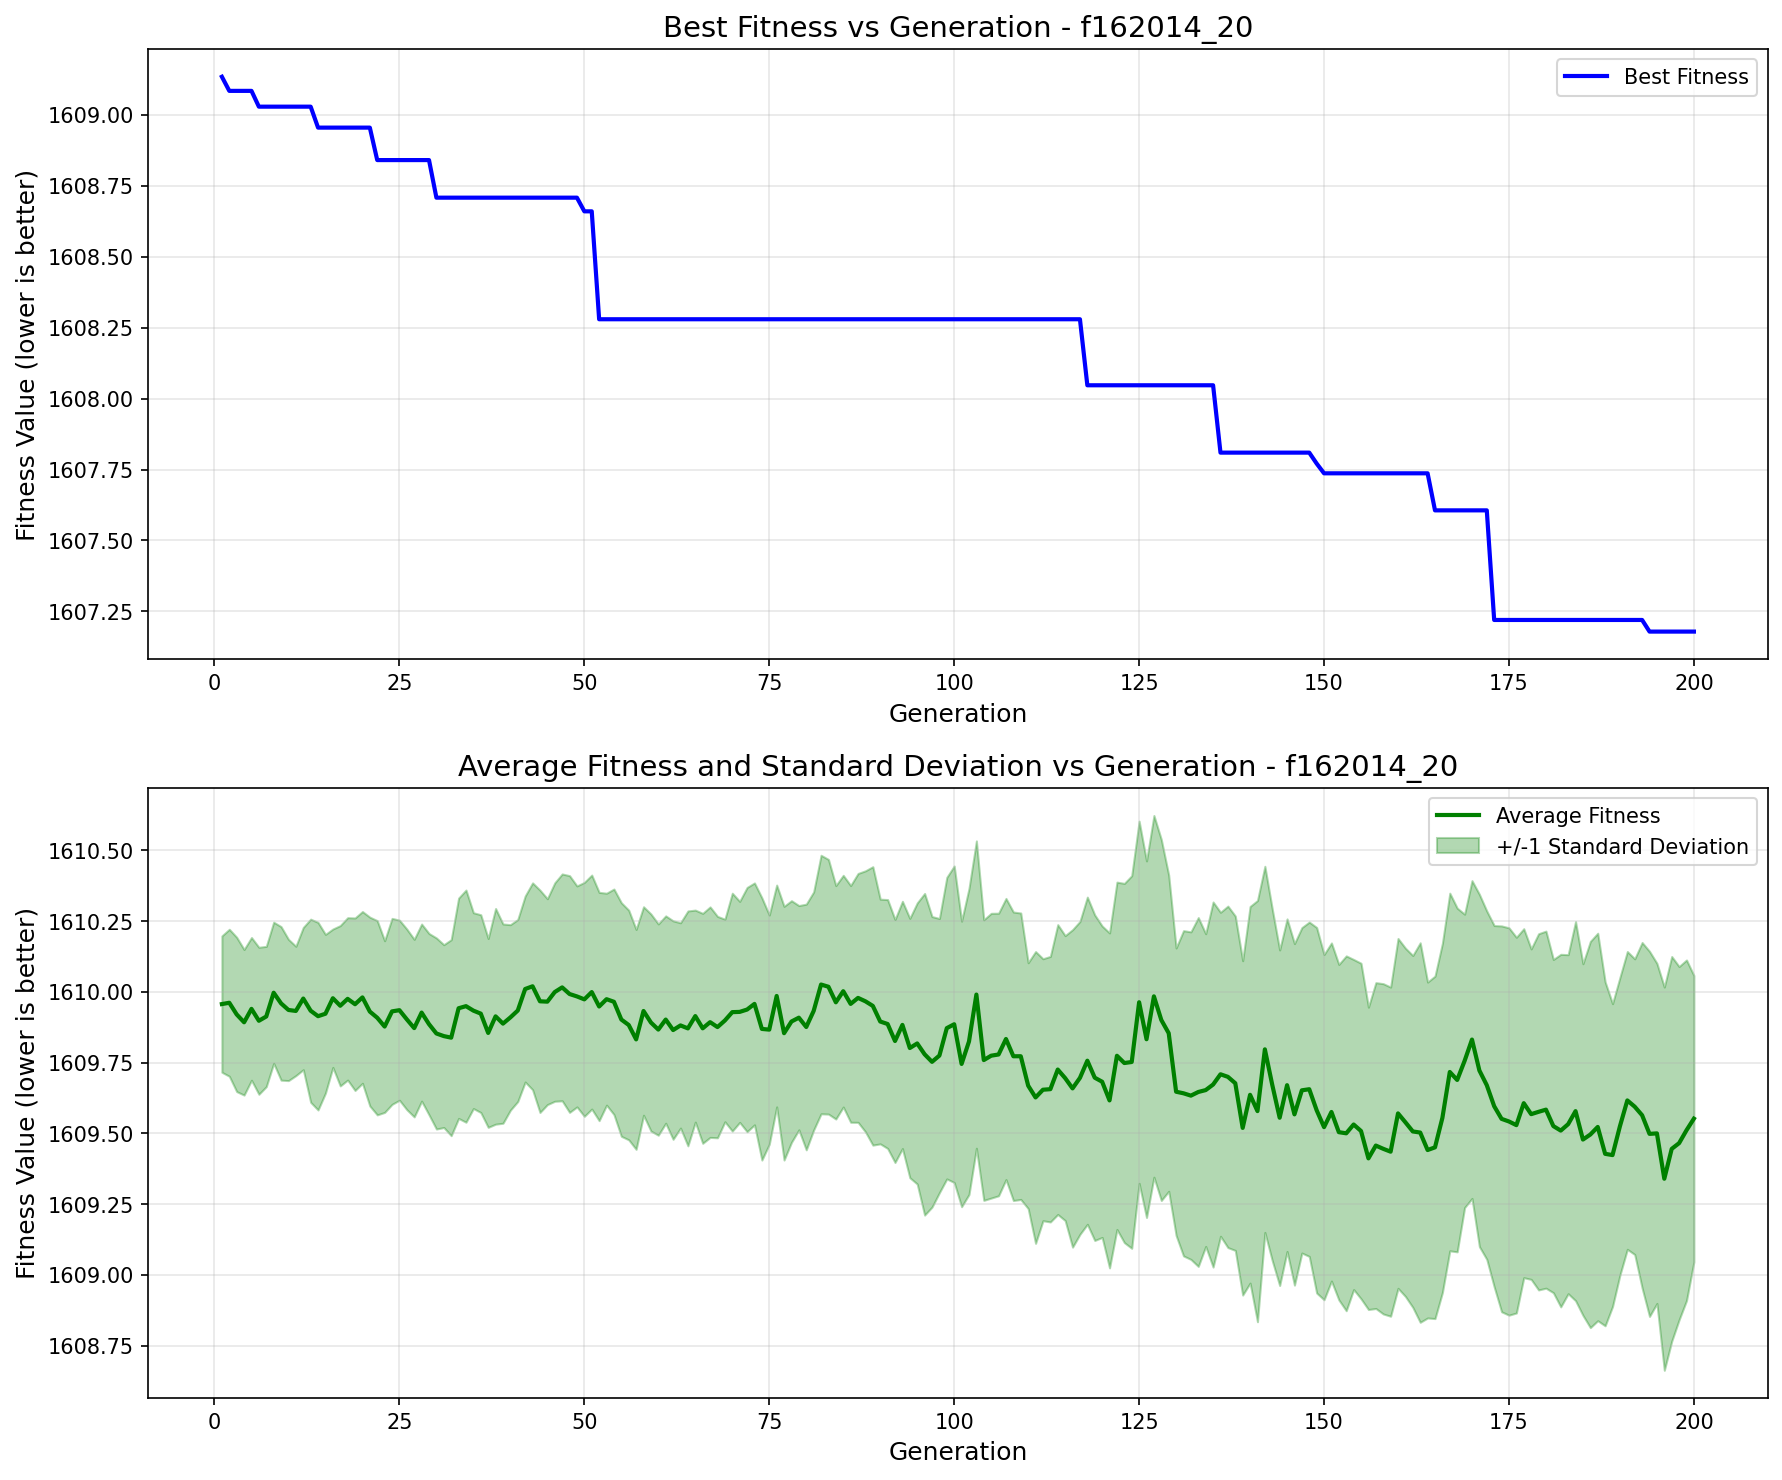

Values plotted in this chart, from the file beside it:
generation, best_fitness, best_individual, mean_fitness, std_dev
1, 1609, [1, 1, 1, 0, 0, 1, 1, 1, 0, 1, 0, 0, 0, …, 1610, 0.241
2, 1609, [1, 0, 0, 0, 1, 0, 0, 1, 1, 0, 1, 0, 1, …, 1610, 0.2598
3, 1609, [1, 0, 0, 0, 1, 0, 0, 1, 1, 0, 1, 0, 1, …, 1610, 0.2727
4, 1609, [1, 0, 0, 0, 1, 0, 0, 1, 1, 0, 1, 0, 1, …, 1610, 0.2573
5, 1609, [1, 0, 0, 0, 1, 0, 0, 1, 1, 0, 1, 0, 1, …, 1610, 0.2522
6, 1609, [1, 0, 0, 0, 1, 0, 0, 1, 0, 0, 0, 1, 0, …, 1610, 0.2598
7, 1609, [1, 0, 0, 0, 1, 0, 0, 1, 0, 0, 0, 1, 0, …, 1610, 0.2479
8, 1609, [1, 0, 0, 0, 1, 0, 0, 1, 0, 0, 0, 1, 0, …, 1610, 0.2494
9, 1609, [1, 0, 0, 0, 1, 0, 0, 1, 0, 0, 0, 1, 0, …, 1610, 0.2713
10, 1609, [1, 0, 0, 0, 1, 0, 0, 1, 0, 0, 0, 1, 0, …, 1610, 0.2497
11, 1609, [1, 0, 0, 0, 1, 0, 0, 1, 0, 0, 0, 1, 0, …, 1610, 0.2286
12, 1609, [1, 0, 0, 0, 1, 0, 0, 1, 0, 0, 0, 1, 0, …, 1610, 0.2514
13, 1609, [1, 0, 0, 0, 1, 0, 0, 1, 0, 0, 0, 1, 0, …, 1610, 0.3236
14, 1609, [1, 0, 0, 0, 1, 0, 0, 1, 1, 0, 1, 0, 1, …, 1610, 0.3314
15, 1609, [1, 0, 0, 0, 1, 0, 0, 1, 1, 0, 1, 0, 1, …, 1610, 0.2804
16, 1609, [1, 0, 0, 0, 1, 0, 0, 1, 1, 0, 1, 0, 1, …, 1610, 0.2445
17, 1609, [1, 0, 0, 0, 1, 0, 0, 1, 1, 0, 1, 0, 1, …, 1610, 0.2834
18, 1609, [1, 0, 0, 0, 1, 0, 0, 1, 1, 0, 1, 0, 1, …, 1610, 0.2869
19, 1609, [1, 0, 0, 0, 1, 0, 0, 1, 1, 0, 1, 0, 1, …, 1610, 0.3048
20, 1609, [1, 0, 0, 0, 1, 0, 0, 1, 1, 0, 1, 0, 1, …, 1610, 0.3035
21, 1609, [1, 0, 0, 0, 1, 0, 0, 1, 1, 0, 1, 0, 1, …, 1610, 0.3337
22, 1609, [1, 1, 0, 0, 1, 0, 0, 1, 0, 1, 0, 1, 0, …, 1610, 0.3432
23, 1609, [1, 1, 0, 0, 1, 0, 0, 1, 0, 1, 0, 1, 0, …, 1610, 0.3033
24, 1609, [1, 1, 0, 0, 1, 0, 0, 1, 0, 1, 0, 1, 0, …, 1610, 0.3286
25, 1609, [1, 1, 0, 0, 1, 0, 0, 1, 0, 1, 0, 1, 0, …, 1610, 0.3182
26, 1609, [1, 1, 0, 0, 1, 0, 0, 1, 0, 1, 0, 1, 0, …, 1610, 0.3191
27, 1609, [1, 1, 0, 0, 1, 0, 0, 1, 0, 1, 0, 1, 0, …, 1610, 0.3138
28, 1609, [1, 1, 0, 0, 1, 0, 0, 1, 0, 1, 0, 1, 0, …, 1610, 0.3129
29, 1609, [1, 1, 0, 0, 1, 0, 0, 1, 0, 1, 0, 1, 0, …, 1610, 0.3205
30, 1609, [1, 0, 0, 0, 1, 0, 0, 1, 0, 1, 0, 1, 0, …, 1610, 0.3377
31, 1609, [1, 0, 0, 0, 1, 0, 0, 1, 0, 1, 0, 1, 0, …, 1610, 0.3231
32, 1609, [1, 0, 0, 0, 1, 0, 0, 1, 0, 1, 0, 1, 0, …, 1610, 0.3464
33, 1609, [1, 0, 0, 0, 1, 0, 0, 1, 0, 1, 0, 1, 0, …, 1610, 0.3893
34, 1609, [1, 0, 0, 0, 1, 0, 0, 1, 0, 1, 0, 1, 0, …, 1610, 0.4103
35, 1609, [1, 0, 0, 0, 1, 0, 0, 1, 0, 1, 0, 1, 0, …, 1610, 0.346
36, 1609, [1, 0, 0, 0, 1, 0, 0, 1, 0, 1, 0, 1, 0, …, 1610, 0.3495
37, 1609, [1, 0, 0, 0, 1, 0, 0, 1, 0, 1, 0, 1, 0, …, 1610, 0.3337
38, 1609, [1, 0, 0, 0, 1, 0, 0, 1, 0, 1, 0, 1, 0, …, 1610, 0.3811
39, 1609, [1, 0, 0, 0, 1, 0, 0, 1, 0, 1, 0, 1, 0, …, 1610, 0.3521
40, 1609, [1, 0, 0, 0, 1, 0, 0, 1, 0, 1, 0, 1, 0, …, 1610, 0.3278
41, 1609, [1, 0, 0, 0, 1, 0, 0, 1, 0, 1, 0, 1, 0, …, 1610, 0.3217
42, 1609, [1, 0, 0, 0, 1, 0, 0, 1, 0, 1, 0, 1, 0, …, 1610, 0.3288
43, 1609, [1, 0, 0, 0, 1, 0, 0, 1, 0, 1, 0, 1, 0, …, 1610, 0.3656
44, 1609, [1, 0, 0, 0, 1, 0, 0, 1, 0, 1, 0, 1, 0, …, 1610, 0.3929
45, 1609, [1, 0, 0, 0, 1, 0, 0, 1, 0, 1, 0, 1, 0, …, 1610, 0.3638
46, 1609, [1, 0, 0, 0, 1, 0, 0, 1, 0, 1, 0, 1, 0, …, 1610, 0.386
47, 1609, [1, 0, 0, 0, 1, 0, 0, 1, 0, 1, 0, 1, 0, …, 1610, 0.4009
48, 1609, [1, 0, 0, 0, 1, 0, 0, 1, 0, 1, 0, 1, 0, …, 1610, 0.4183
49, 1609, [1, 0, 0, 0, 1, 0, 0, 1, 0, 1, 0, 1, 0, …, 1610, 0.3905
50, 1609, [1, 0, 1, 0, 1, 0, 0, 1, 1, 0, 0, 0, 1, …, 1610, 0.4134
51, 1609, [1, 0, 1, 0, 1, 0, 0, 1, 1, 0, 0, 0, 1, …, 1610, 0.4135
52, 1608, [1, 0, 1, 0, 1, 0, 0, 1, 0, 1, 0, 1, 0, …, 1610, 0.4034
53, 1608, [1, 0, 1, 0, 1, 0, 0, 1, 0, 1, 0, 1, 0, …, 1610, 0.3745
54, 1608, [1, 0, 1, 0, 1, 0, 0, 1, 0, 1, 0, 1, 0, …, 1610, 0.3985
55, 1608, [1, 0, 1, 0, 1, 0, 0, 1, 0, 1, 0, 1, 0, …, 1610, 0.4127
56, 1608, [1, 0, 1, 0, 1, 0, 0, 1, 0, 1, 0, 1, 0, …, 1610, 0.4058
57, 1608, [1, 0, 1, 0, 1, 0, 0, 1, 0, 1, 0, 1, 0, …, 1610, 0.3885
58, 1608, [1, 0, 1, 0, 1, 0, 0, 1, 0, 1, 0, 1, 0, …, 1610, 0.3684
59, 1608, [1, 0, 1, 0, 1, 0, 0, 1, 0, 1, 0, 1, 0, …, 1610, 0.3836
60, 1608, [1, 0, 1, 0, 1, 0, 0, 1, 0, 1, 0, 1, 0, …, 1610, 0.3733
... 140 more rows
